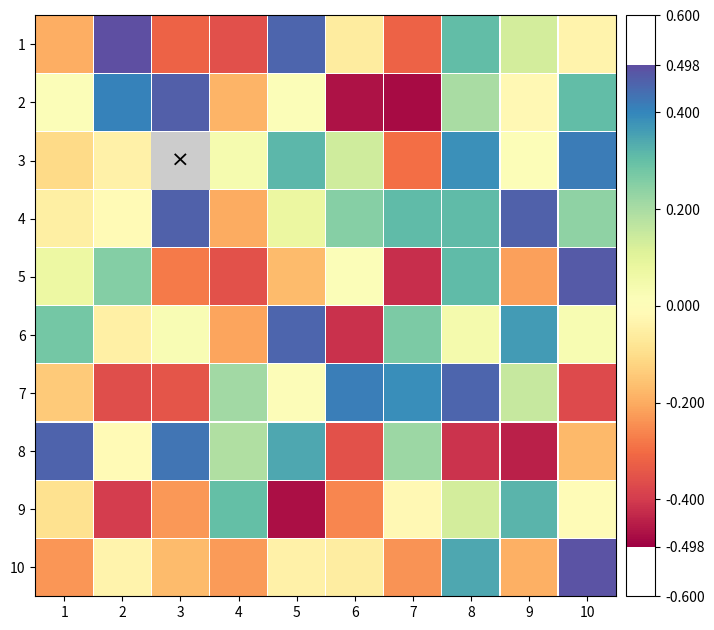

Recreate this plot in Python.
import numpy as np
import matplotlib.pyplot as plt
import matplotlib.patches as patches
import matplotlib.colors as mcolors
from matplotlib.collections import PatchCollection

class SHeatmap:
    def __init__(self, data, fmt='sq', parent=None, cmap=None):
        self.data = np.array(data)
        self.fmt = fmt
        self.ax = parent
        
        # Default Colors (copied from SHeatmap.m)
        # Sequential (Greens)
        self.dfColor1 = np.array([
            [0.9686, 0.9882, 0.9412], [0.9454, 0.9791, 0.9199], [0.9221, 0.9700, 0.8987], [0.8988, 0.9609, 0.8774],
            [0.8759, 0.9519, 0.8560], [0.8557, 0.9438, 0.8338], [0.8354, 0.9357, 0.8115], [0.8152, 0.9276, 0.7892],
            [0.7909, 0.9180, 0.7685], [0.7545, 0.9039, 0.7523], [0.7180, 0.8897, 0.7361], [0.6816, 0.8755, 0.7199],
            [0.6417, 0.8602, 0.7155], [0.5962, 0.8430, 0.7307], [0.5507, 0.8258, 0.7459], [0.5051, 0.8086, 0.7610],
            [0.4596, 0.7873, 0.7762], [0.4140, 0.7620, 0.7914], [0.3685, 0.7367, 0.8066], [0.3230, 0.7114, 0.8218],
            [0.2837, 0.6773, 0.8142], [0.2483, 0.6378, 0.7929], [0.2129, 0.5984, 0.7717], [0.1775, 0.5589, 0.7504],
            [0.1421, 0.5217, 0.7314], [0.1066, 0.4853, 0.7132], [0.0712, 0.4488, 0.6950], [0.0358, 0.4124, 0.6768],
            [0.0314, 0.3724, 0.6364], [0.0314, 0.3319, 0.5929], [0.0314, 0.2915, 0.5494], [0.0314, 0.2510, 0.5059]
        ])
        
        # Diverging (Red-Blue)
        self.dfColor2 = np.array([
            [0.6196, 0.0039, 0.2588], [0.6892, 0.0811, 0.2753], [0.7588, 0.1583, 0.2917], [0.8283, 0.2354, 0.3082],
            [0.8706, 0.2966, 0.2961], [0.9098, 0.3561, 0.2810], [0.9490, 0.4156, 0.2658], [0.9660, 0.4932, 0.2931],
            [0.9774, 0.5755, 0.3311], [0.9887, 0.6577, 0.3690], [0.9930, 0.7266, 0.4176], [0.9943, 0.7899, 0.4707],
            [0.9956, 0.8531, 0.5238], [0.9968, 0.9020, 0.5846], [0.9981, 0.9412, 0.6503], [0.9994, 0.9804, 0.7161],
            [0.9842, 0.9937, 0.7244], [0.9526, 0.9810, 0.6750], [0.9209, 0.9684, 0.6257], [0.8721, 0.9486, 0.6022],
            [0.7975, 0.9183, 0.6173], [0.7228, 0.8879, 0.6325], [0.6444, 0.8564, 0.6435], [0.5571, 0.8223, 0.6448],
            [0.4698, 0.7881, 0.6460], [0.3868, 0.7461, 0.6531], [0.3211, 0.6727, 0.6835], [0.2553, 0.5994, 0.7139],
            [0.2016, 0.5261, 0.7378], [0.2573, 0.4540, 0.7036], [0.3130, 0.3819, 0.6694], [0.3686, 0.3098, 0.6353]
        ])

        # Determine Colormap and Range
        self.max_v = np.nanmax(np.abs(self.data))
        if np.any(self.data < 0):
            # Diverging
            self.colormap_data = self.dfColor2
            self.vmin, self.vmax = -self.max_v, self.max_v
            self.cmap_name = 'SHeatmap_Diverging'
        else:
            # Sequential (Reversed dfColor1 to match SHeatmap logic: Light -> Dark or Dark -> Light?)
            # SHeatmap.m: obj.dfColor1(end:-1:1,:)
            # dfColor1 last row is dark green (0.03...). First row is light (0.96...).
            # Reversing it puts Dark at index 1 and Light at index End.
            # So Low Values = Dark, High Values = Light.
            # This is slightly unusual for standard heatmaps (usually High=Dark/Intense).
            # Let's double check MATLAB behavior.
            # colormap(map). Data maps to map.
            # If map is [Dark ... Light]. Low data = Dark. High data = Light.
            # Let's stick to the code.
            self.colormap_data = self.dfColor1[::-1] 
            self.vmin, self.vmax = 0, self.max_v
            self.cmap_name = 'SHeatmap_Sequential'

        if cmap is None:
            self.cmap = mcolors.LinearSegmentedColormap.from_list(self.cmap_name, self.colormap_data)
        else:
            self.cmap = plt.get_cmap(cmap)
        
        self.type = 'full'
            
        self.patches_list = []
        self.texts = []
        
    def set_type(self, type_str):
        """
        Set heatmap type: 'full', 'triu', 'tril', 'triu0', 'tril0'
        """
        self.type = type_str

    def draw(self, colorbar=True, colorbar_loc='right', colorbar_size="5%", colorbar_pad=0.1, mark_extremes=True):
        if self.ax is None:
            fig, self.ax = plt.subplots(figsize=(8, 8))
        
        rows, cols = self.data.shape
        
        # Setup Axes
        self.ax.set_xlim(0, cols)
        self.ax.set_ylim(rows, 0) # Invert Y axis (0 at top)
        self.ax.set_aspect('equal')
        self.ax.set_xticks(np.arange(cols) + 0.5)
        self.ax.set_yticks(np.arange(rows) + 0.5)
        self.ax.set_xticklabels(np.arange(1, cols + 1))
        self.ax.set_yticklabels(np.arange(1, rows + 1))
        self.ax.tick_params(top=False, bottom=True, labeltop=False, labelbottom=True)
        
        # Grid/Box
        # self.ax.grid(True, color='0.85', linestyle='-', linewidth=0.8)
        
        norm = mcolors.Normalize(vmin=self.vmin, vmax=self.vmax)
        
        for r in range(rows):
            for c in range(cols):
                # Visibility Logic
                visible = True
                if self.type == 'triu':
                    if c < r: visible = False
                elif self.type == 'tril':
                    if c > r: visible = False
                elif self.type == 'triu0':
                    if c <= r: visible = False
                elif self.type == 'tril0':
                    if c >= r: visible = False
                
                if not visible:
                    continue

                val = self.data[r, c]
                # Center coordinates
                cx, cy = c + 0.5, r + 0.5
                
                if np.isnan(val):
                    # Draw X for NaN
                    # Gray background
                    rect = patches.Rectangle((c, r), 1, 1, facecolor='0.8', edgecolor='none')
                    self.ax.add_patch(rect)
                    # X text
                    self.ax.text(cx, cy, '×', ha='center', va='center', fontsize=16, fontname='Times New Roman')
                    continue
                
                color = self.cmap(norm(val))
                t_ratio = abs(val) / self.max_v
                
                patch = None
                
                if self.fmt == 'sq':
                    # Square filling the cell
                    patch = patches.Rectangle((c + 0.01, r + 0.01), 0.98, 0.98, facecolor=color, edgecolor='none')
                    self.ax.add_patch(patch)
                    
                elif self.fmt == 'asq':
                    # Auto-size Square
                    size = 0.98 * t_ratio
                    offset = (1 - size) / 2
                    patch = patches.Rectangle((c + offset, r + offset), size, size, facecolor=color, edgecolor='none')
                    self.ax.add_patch(patch)
                    
                elif self.fmt == 'circ':
                    # Circle
                    radius = 0.92 * 0.5 # 0.46
                    patch = patches.Circle((cx, cy), radius, facecolor=color, edgecolor='none')
                    self.ax.add_patch(patch)
                    
                elif self.fmt == 'acirc':
                    # Auto-size Circle
                    radius = 0.92 * 0.5 * t_ratio
                    patch = patches.Circle((cx, cy), radius, facecolor=color, edgecolor='none')
                    self.ax.add_patch(patch)
                
                elif self.fmt == 'pie':
                    # Pie Chart
                    # Background circle (white/outline)
                    bg_radius = 0.92 * 0.5
                    bg_circ = patches.Circle((cx, cy), bg_radius, facecolor='white', edgecolor='0.3', linewidth=0.8)
                    self.ax.add_patch(bg_circ)
                    
                    # Wedge
                    # Matplotlib wedge: theta1, theta2 in degrees.
                    # MATLAB: linspace(pi/2, pi/2 + ratio*2pi). 
                    # 90 degrees start.
                    theta1 = 90
                    theta2 = 90 + (val / self.max_v) * 360 # Assuming positive ratio for simplicity or mapping logic
                    
                    # If val is negative in pie? SHeatmap uses obj.Data(row,col) directly.
                    # If val is negative, theta2 < theta1.
                    
                    wedge = patches.Wedge((cx, cy), bg_radius, theta1, theta2, facecolor=color, edgecolor='0.3', linewidth=0.8)
                    self.ax.add_patch(wedge)

                elif self.fmt == 'hex':
                    # Hexagon
                    # RegularPolygon takes radius (distance to vertex).
                    # Width of cell is 1. Radius approx 0.5.
                    radius = 0.5 * 0.98 * t_ratio
                    # Orientation: MATLAB uses flat top or pointy top? 
                    # MATLAB cos(hexT) where hexT=linspace(0, 2pi, 7). 0 is (1,0) (Right).
                    # So vertices at 0, 60, 120... Pointy on right/left?
                    # Matplotlib RegularPolygon orientation is rotation in radians.
                    poly = patches.RegularPolygon((cx, cy), numVertices=6, radius=radius, 
                                                  orientation=0, facecolor=color, edgecolor='0.3', linewidth=0.8)
                    self.ax.add_patch(poly)

                elif self.fmt == 'oval':
                    # Oval (Ellipse)
                    # SHeatmap logic:
                    # tValue = val/maxV
                    # baseA = 1 + (tValue<=0)*tValue  (If neg, shrinks width?)
                    # baseB = 1 - (tValue>=0)*tValue  (If pos, shrinks height?)
                    # This logic seems to make it "fat" or "tall" based on sign?
                    # Let's approximate:
                    # width = 0.98 * baseA
                    # height = 0.98 * baseB
                    
                    # Implementation:
                    t_val = val / self.max_v
                    base_a = 1 + t_val if t_val <= 0 else 1
                    base_b = 1 - t_val if t_val >= 0 else 1
                    
                    # Rotated 45 degrees?
                    # MATLAB: thetaMat = [1 -1; 1 1]*sqrt(2)/2 (Rotation 45 deg)
                    # baseOvalXY = thetaMat * [baseOvalX; baseOvalY]
                    
                    ellipse = patches.Ellipse((cx, cy), width=base_a*0.9, height=base_b*0.9, angle=45,
                                              facecolor=color, edgecolor='0.3', linewidth=0.8)
                    self.ax.add_patch(ellipse)


        # Colorbar
        if colorbar:
            from mpl_toolkits.axes_grid1 import make_axes_locatable
            divider = make_axes_locatable(self.ax)
            
            if colorbar_loc in ['right', 'left']:
                orientation = 'vertical'
            else:
                orientation = 'horizontal'
            
            cax = divider.append_axes(colorbar_loc, size=colorbar_size, pad=colorbar_pad)
            
            sm = plt.cm.ScalarMappable(cmap=self.cmap, norm=norm)
            sm.set_array([])
            cbar = plt.colorbar(sm, cax=cax, orientation=orientation)
            
            if mark_extremes:
                # Add explicit ticks for vmin and vmax
                current_ticks = cbar.get_ticks()
                data_range = self.vmax - self.vmin
                threshold = data_range * 0.05 # 5% threshold to merge ticks
                
                final_ticks = [self.vmin, self.vmax]
                for t in current_ticks:
                    # Keep ticks that are not too close to vmin/vmax
                    if abs(t - self.vmin) > threshold and abs(t - self.vmax) > threshold:
                        final_ticks.append(t)
                
                final_ticks = sorted(list(set(final_ticks)))
                cbar.set_ticks(final_ticks)
        
        return self

    def set_text(self, fmt='{:.2f}', **kwargs):
        rows, cols = self.data.shape
        for r in range(rows):
            for c in range(cols):
                # Visibility Logic
                visible = True
                if self.type == 'triu':
                    if c < r: visible = False
                elif self.type == 'tril':
                    if c > r: visible = False
                elif self.type == 'triu0':
                    if c <= r: visible = False
                elif self.type == 'tril0':
                    if c >= r: visible = False
                
                if not visible:
                    continue

                val = self.data[r, c]
                if np.isnan(val):
                    continue
                
                # Determine text color based on background brightness
                # Simple heuristic: if abs(val) is high, bg is dark -> white text.
                # But our colormap logic might be reversed?
                # Let's just default to black/white threshold.
                # For now, just black or passed kwargs.
                
                s = fmt.format(val)
                cx, cy = c + 0.5, r + 0.5
                self.ax.text(cx, cy, s, ha='center', va='center', **kwargs)

if __name__ == '__main__':
    # Simple self-test
    data = np.random.rand(10, 10) - 0.5
    data[2, 2] = np.nan
    shm = SHeatmap(data, fmt='sq')
    shm.draw()
    plt.show()
